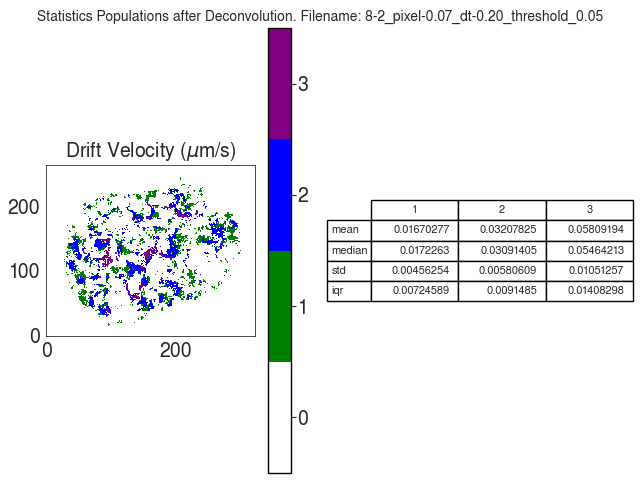

The data file committed next to this chart (first rows):
V
, 1, 2, 3
mean, 0.0167, 0.03208, 0.05809
median, 0.01723, 0.03091, 0.05464
std, 0.004563, 0.005806, 0.01051
iqr, 0.007246, 0.009148, 0.01408
